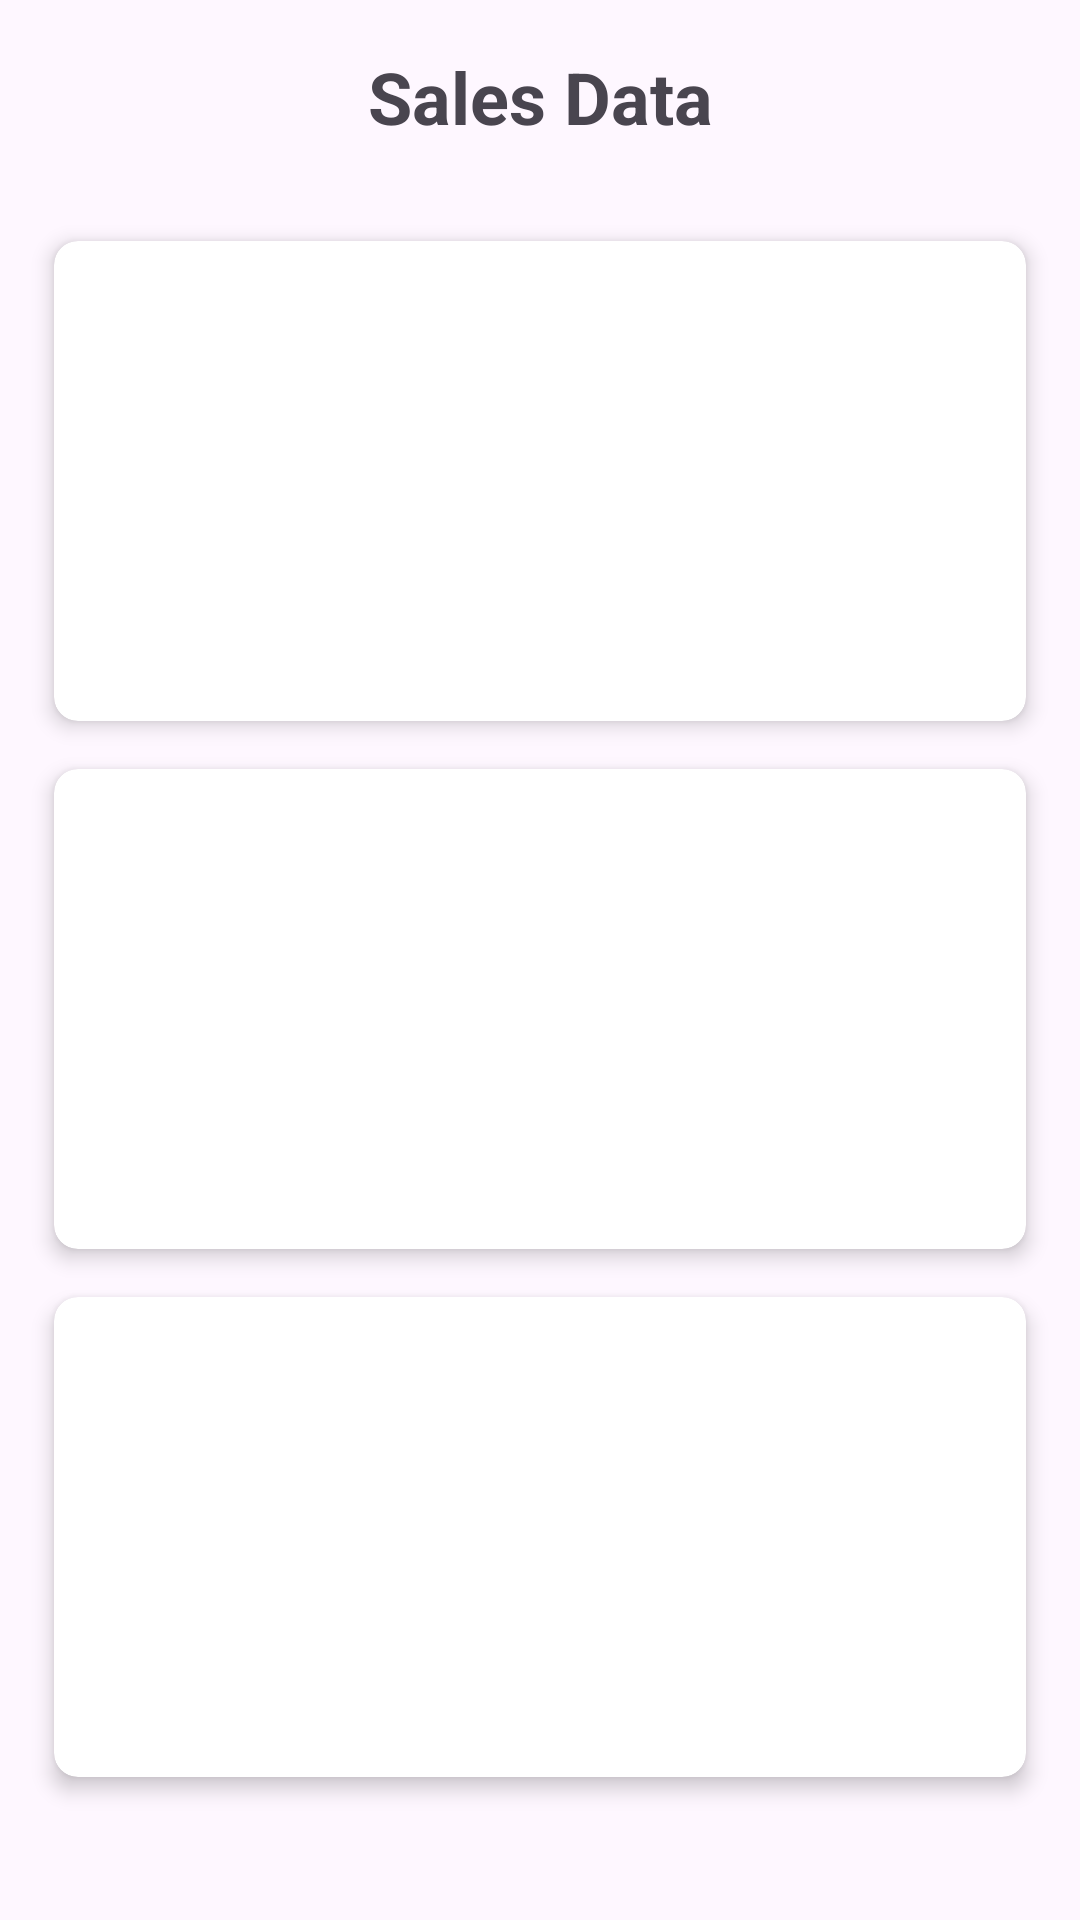

Here is an Android app screen rendered from its layout file. Give the layout XML and the strings, colors and styles it references.
<!-- AndroidManifest.xml: application theme Theme.AdminCH11 -->
<!-- res/layout/activity_manage_sales.xml -->
<?xml version="1.0" encoding="utf-8"?>
<androidx.constraintlayout.widget.ConstraintLayout xmlns:android="http://schemas.android.com/apk/res/android"
    xmlns:app="http://schemas.android.com/apk/res-auto"
    xmlns:tools="http://schemas.android.com/tools"
    android:layout_width="match_parent"
    android:layout_height="match_parent"
    tools:context=".ManageSalesActivity">

    
    <TextView
        android:id="@+id/textViewSalesDataHeading"
        android:layout_width="wrap_content"
        android:layout_height="wrap_content"
        android:text="Sales Data"
        android:textSize="24sp"
        android:textStyle="bold"
        app:layout_constraintTop_toTopOf="parent"
        app:layout_constraintStart_toStartOf="parent"
        app:layout_constraintEnd_toEndOf="parent"
        android:padding="16dp"/>

    
    <androidx.cardview.widget.CardView
        android:id="@+id/cardViewTodaySale"
        android:layout_width="0dp"
        android:layout_height="0dp"
        app:layout_constraintTop_toBottomOf="@id/textViewSalesDataHeading"
        app:layout_constraintStart_toStartOf="parent"
        app:layout_constraintEnd_toEndOf="parent"
        app:layout_constraintHeight_percent="0.25"
        app:layout_constraintWidth_percent="0.9"
        android:layout_marginTop="16dp"
        app:cardCornerRadius="8dp"
        app:cardElevation="4dp">

        
        

    </androidx.cardview.widget.CardView>

    
    <androidx.cardview.widget.CardView
        android:id="@+id/cardViewThisMonthSale"
        android:layout_width="0dp"
        android:layout_height="0dp"
        app:layout_constraintTop_toBottomOf="@id/cardViewTodaySale"
        app:layout_constraintStart_toStartOf="parent"
        app:layout_constraintEnd_toEndOf="parent"
        app:layout_constraintHeight_percent="0.25"
        app:layout_constraintWidth_percent="0.9"
        android:layout_marginTop="16dp"
        app:cardCornerRadius="8dp"
        app:cardElevation="4dp">

        
        

    </androidx.cardview.widget.CardView>

    
    <androidx.cardview.widget.CardView
        android:id="@+id/cardViewThisYearSale"
        android:layout_width="0dp"
        android:layout_height="0dp"
        app:layout_constraintTop_toBottomOf="@id/cardViewThisMonthSale"
        app:layout_constraintStart_toStartOf="parent"
        app:layout_constraintEnd_toEndOf="parent"
        app:layout_constraintHeight_percent="0.25"
        app:layout_constraintWidth_percent="0.9"
        android:layout_marginTop="16dp"
        app:cardCornerRadius="8dp"
        app:cardElevation="4dp">

        
        

    </androidx.cardview.widget.CardView>

</androidx.constraintlayout.widget.ConstraintLayout>
<!-- resources referenced by this layout -->
<resources>
  <style name="Theme.AdminCH11" parent="Base.Theme.AdminCH11" />
  <style name="Base.Theme.AdminCH11" parent="Theme.Material3.DayNight.NoActionBar">
          
          
      </style>
</resources>
